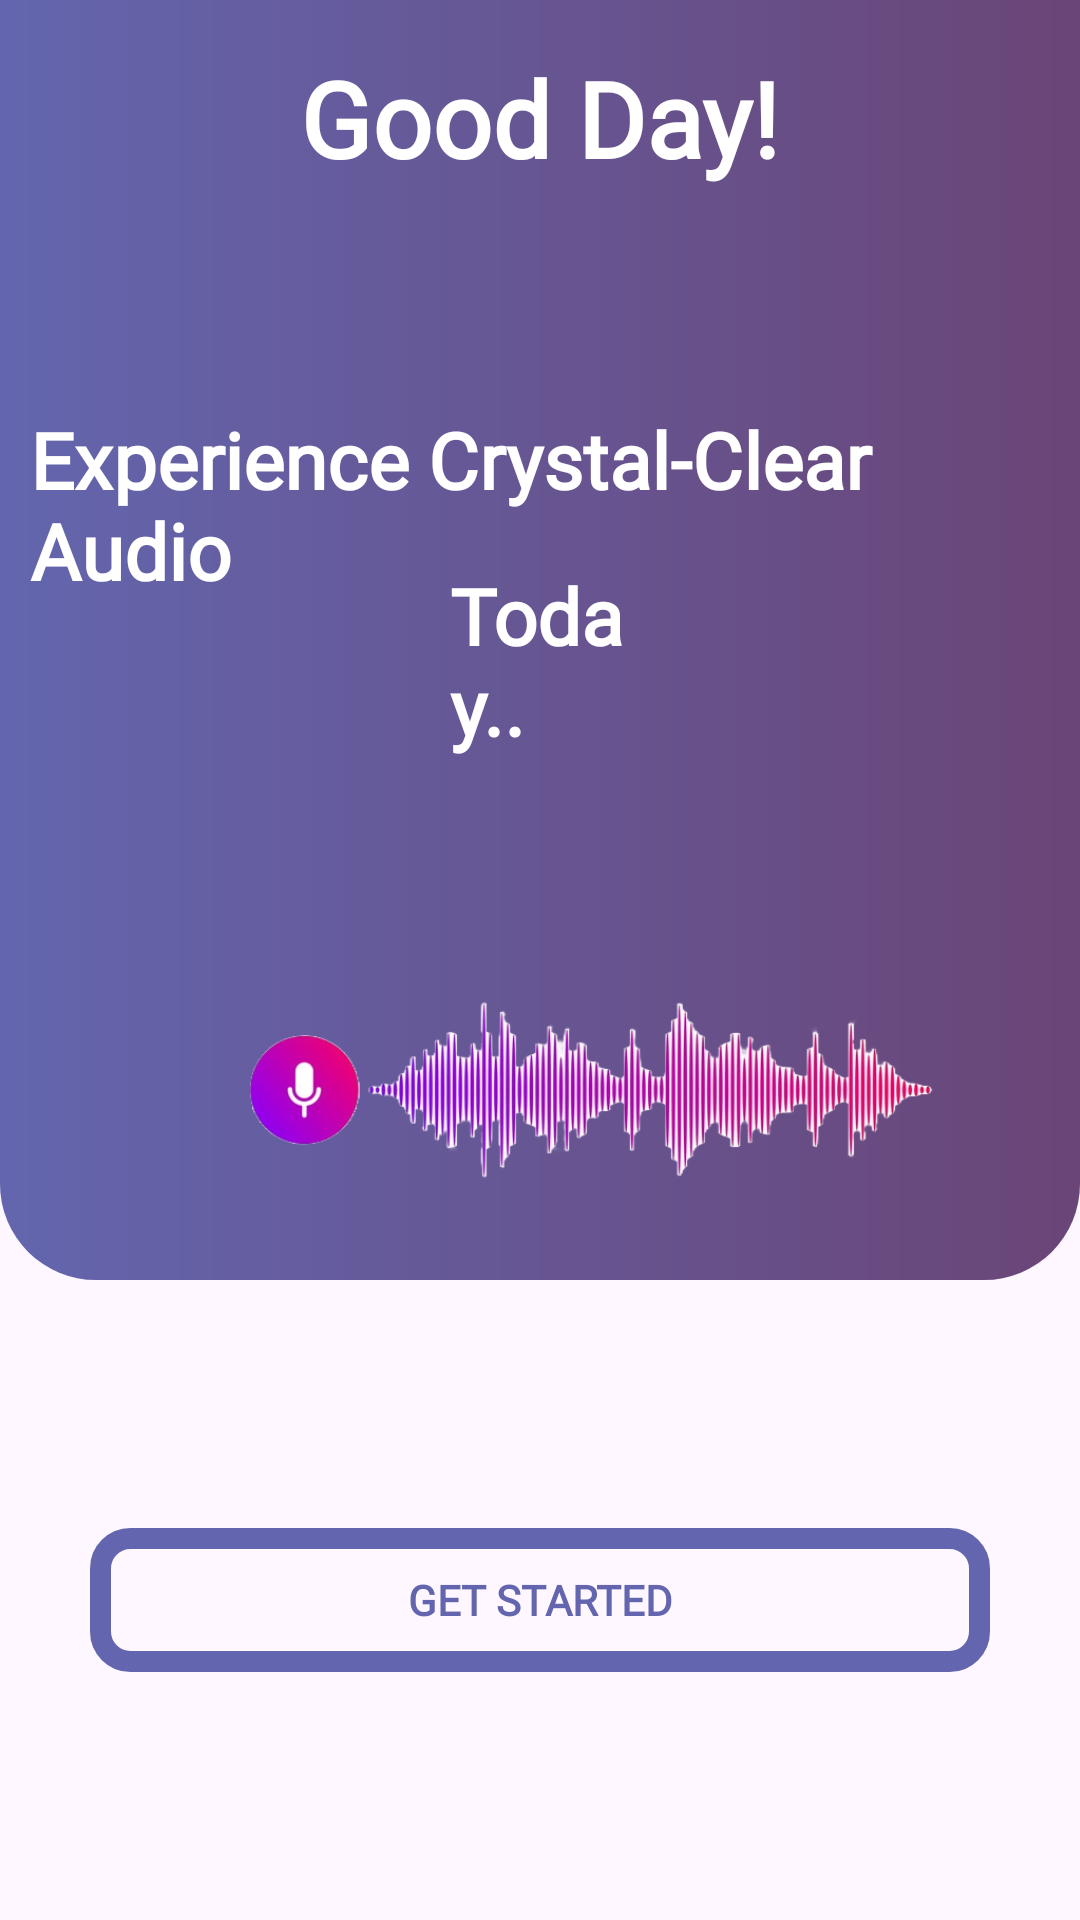

Android layout source for this screen:
<!-- AndroidManifest.xml: application theme Theme.Material3.Light -->
<!-- res/layout/fragment_home.xml -->
<?xml version="1.0" encoding="utf-8"?>
<LinearLayout xmlns:android="http://schemas.android.com/apk/res/android"
    xmlns:tools="http://schemas.android.com/tools"
    android:layout_width="match_parent"
    android:layout_height="match_parent"
    android:orientation="vertical">



    
    <RelativeLayout
        android:layout_width="match_parent"
        android:layout_height="0dp"
        android:layout_weight="2"
        android:background="@drawable/connectgr">


        
        <TextView
            android:id="@+id/textView1"
            android:layout_width="wrap_content"
            android:layout_height="wrap_content"
            android:layout_centerHorizontal="true"
            android:layout_marginTop="16dp"
            android:fontFamily="@font/senvariablefontwght"
            android:text="Good Day!"
            android:textColor="#FFFFFF"
            android:textFontWeight="800"
            android:textSize="35dp" />

        

        <TextView
            android:id="@+id/textView2"
            android:layout_width="wrap_content"
            android:layout_height="wrap_content"
            android:layout_below="@id/textView1"
            android:layout_marginHorizontal="10dp"
            android:layout_marginTop="73dp"
            android:fontFamily="@font/senvariablefontwght"
            android:text="Experience Crystal-Clear Audio "
            android:layout_centerHorizontal="true"
            android:textColor="#FFFFFF"
            android:textFontWeight="600"
            android:textSize="26dp" />


        <TextView
            android:id="@+id/textView3"
            android:layout_width="wrap_content"
            android:layout_height="wrap_content"
            android:layout_below="@id/textView1"
            android:layout_marginTop="125dp"
            android:layout_marginHorizontal="150dp"
            android:fontFamily="@font/senvariablefontwght"
            android:text="Today.."
            android:layout_centerHorizontal="true"
            android:textColor="#FFFFFF"
            android:textFontWeight="600"
            android:textSize="26dp" />

        <ImageView
            android:id="@+id/imageView"
            android:layout_width="273dp"
            android:layout_height="201dp"
            android:layout_below="@id/textView2"
            android:layout_marginLeft="57dp"
            android:layout_marginTop="99dp"
            android:src="@drawable/image" />

    </RelativeLayout>

    <RelativeLayout
        android:layout_width="match_parent"
        android:layout_height="0dp"
        android:layout_weight="1">

        <Button
            android:id="@+id/button"
            android:layout_width="300dp"
            android:layout_height="wrap_content"
            android:layout_centerInParent="true"
            android:text="Get Started"
            android:textColor="#6366AE"
            android:textStyle="bold"
            android:background="@drawable/button_boder"
            android:fontFamily="@font/senvariablefontwght"
            />



    </RelativeLayout>

</LinearLayout>
<!-- resources referenced by this layout -->
<resources>
  <!-- drawable button_boder (drawable) -->
  <?xml version="1.0" encoding="utf-8"?>
  <shape xmlns:android="http://schemas.android.com/apk/res/android"
      android:shape="rectangle">
      <stroke android:color="#6366AE" android:width="7dp"/>
      <corners android:radius="10dp"/>
  </shape>
  <!-- drawable connectgr (drawable) -->
  <shape xmlns:android="http://schemas.android.com/apk/res/android"
      android:shape="rectangle">
      <gradient
          android:startColor="#6366AE"
          android:endColor="#6A4577"
          android:type="linear"/>
      <corners
          android:topLeftRadius="0dp"
          android:topRightRadius="0dp"
          android:bottomLeftRadius="32dp"
          android:bottomRightRadius="32dp"/>
      <size
          android:width="800dp"
          android:height="500dp"/>
  </shape>
  <!-- drawable image: png bitmap (drawable, 144579 bytes) -->
</resources>
